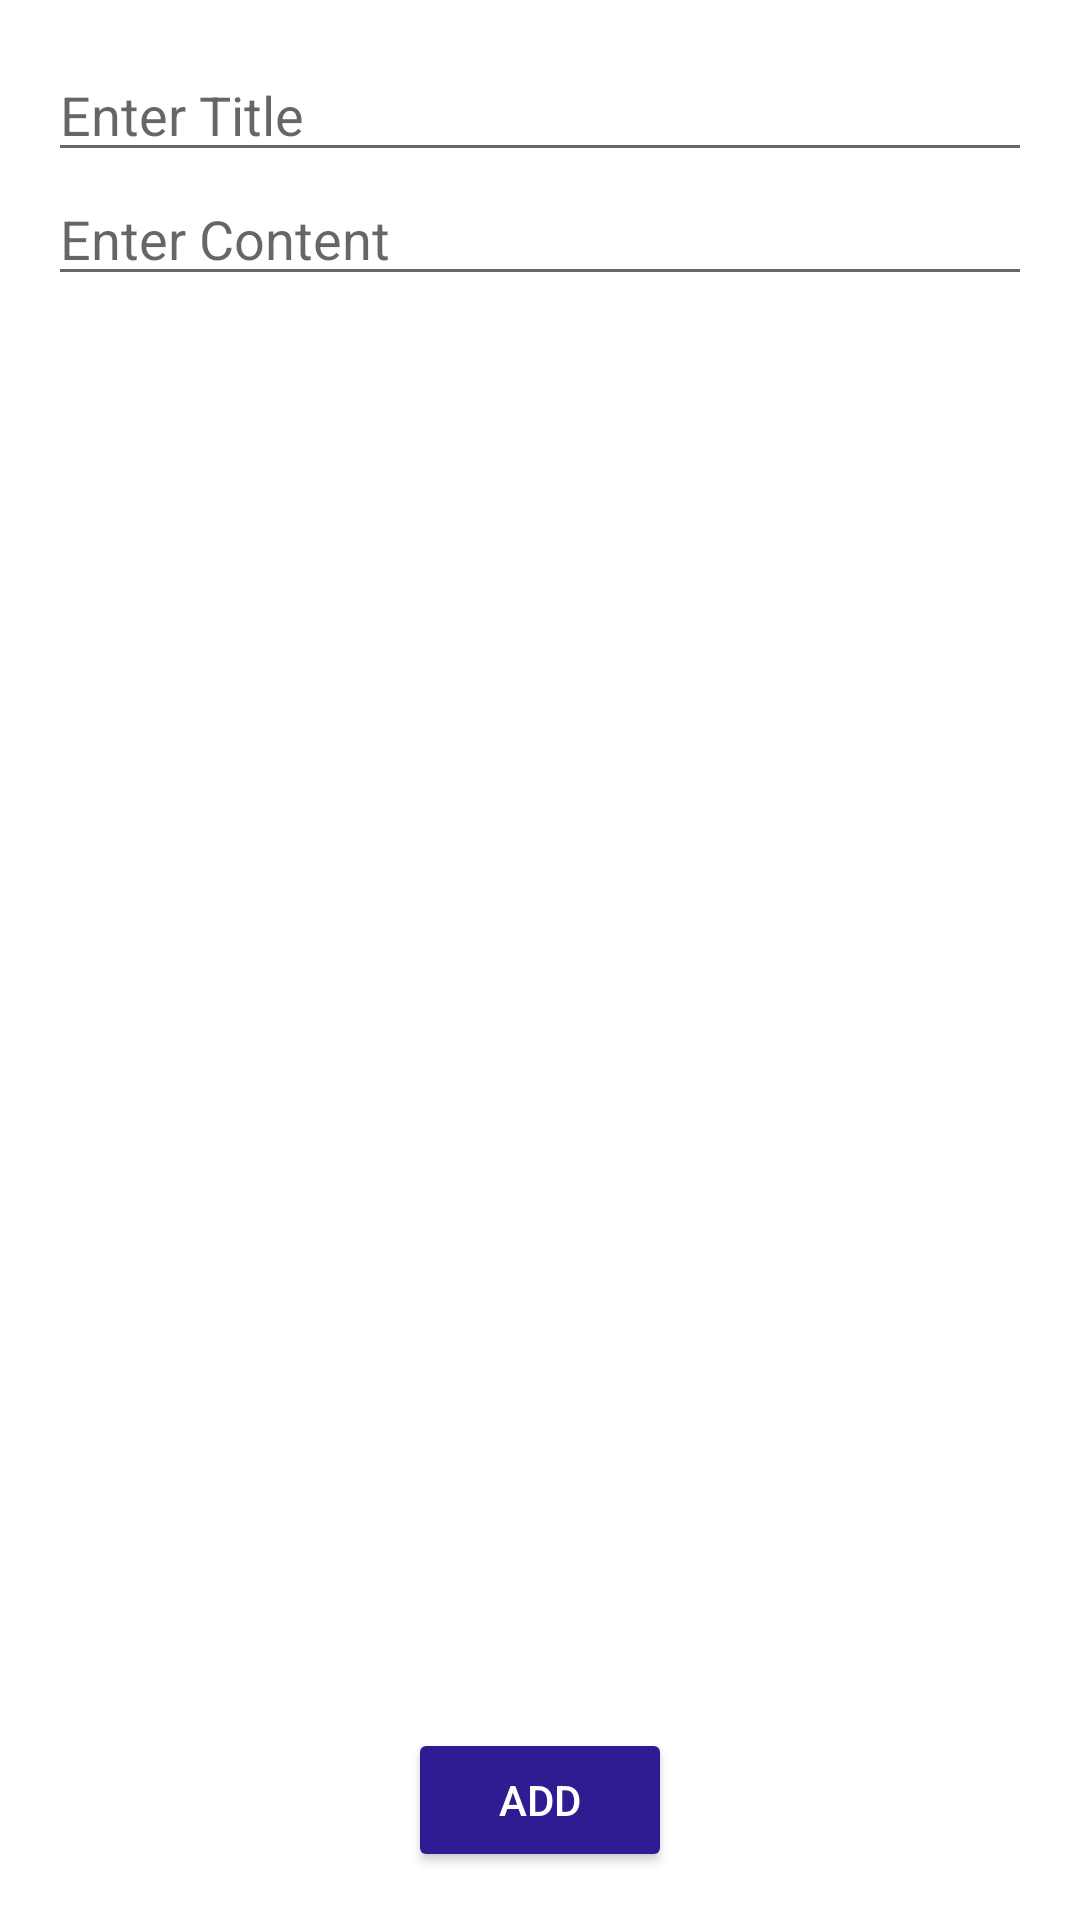

Produce the Android XML layout that renders to this screen, including the resource entries it uses.
<!-- AndroidManifest.xml: application theme Theme.Notess -->
<!-- res/layout/dialog.xml -->
<?xml version="1.0" encoding="utf-8"?>
<RelativeLayout xmlns:android="http://schemas.android.com/apk/res/android"
    android:layout_width="match_parent"
    android:layout_height="200dp"
    android:padding="16dp"
    xmlns:app="http://schemas.android.com/apk/res-auto">

    <LinearLayout
        android:id="@+id/layout1"
        android:layout_width="match_parent"
        android:layout_height="wrap_content"
        android:orientation="vertical">

        <EditText
            android:layout_width="match_parent"
            android:layout_height="wrap_content"
            android:id="@+id/editTitle"
            android:hint="Enter Title"
            />
        <EditText
            android:layout_width="match_parent"
            android:layout_height="wrap_content"
            android:hint="Enter Content"
            android:id="@+id/editContent"
            />
    </LinearLayout>

    <Button
        android:id="@+id/addButton"
        android:layout_width="wrap_content"
        android:layout_height="wrap_content"
        android:layout_alignParentBottom="true"
        android:layout_centerInParent="true"
        android:backgroundTint="#311B92"
        android:onClick="createNote"
        android:text="Add"
        android:textColor="@color/white" />


</RelativeLayout>
<!-- resources referenced by this layout -->
<resources>
  <style name="Theme.Notess" parent="Theme.MaterialComponents.DayNight.DarkActionBar">
          
          <item name="colorPrimary">#311B92</item>
          <item name="colorPrimaryVariant">@color/black</item>
          <item name="colorOnPrimary">@color/white</item>
          
          <item name="colorSecondary">@color/teal_200</item>
          <item name="colorSecondaryVariant">@color/teal_700</item>
          <item name="colorOnSecondary">@color/black</item>
          
          <item name="android:statusBarColor" tools:targetApi="l">?attr/colorPrimaryVariant</item>
          
      </style>
  <!-- not gathered from this repository: default colours our renderer supplied (Android Studio template values) -->
  <color name="teal_200">#FF03DAC5</color>
  <color name="teal_700">#FF018786</color>
  <color name="black">#FF000000</color>
  <color name="white">#FFFFFFFF</color>
</resources>
